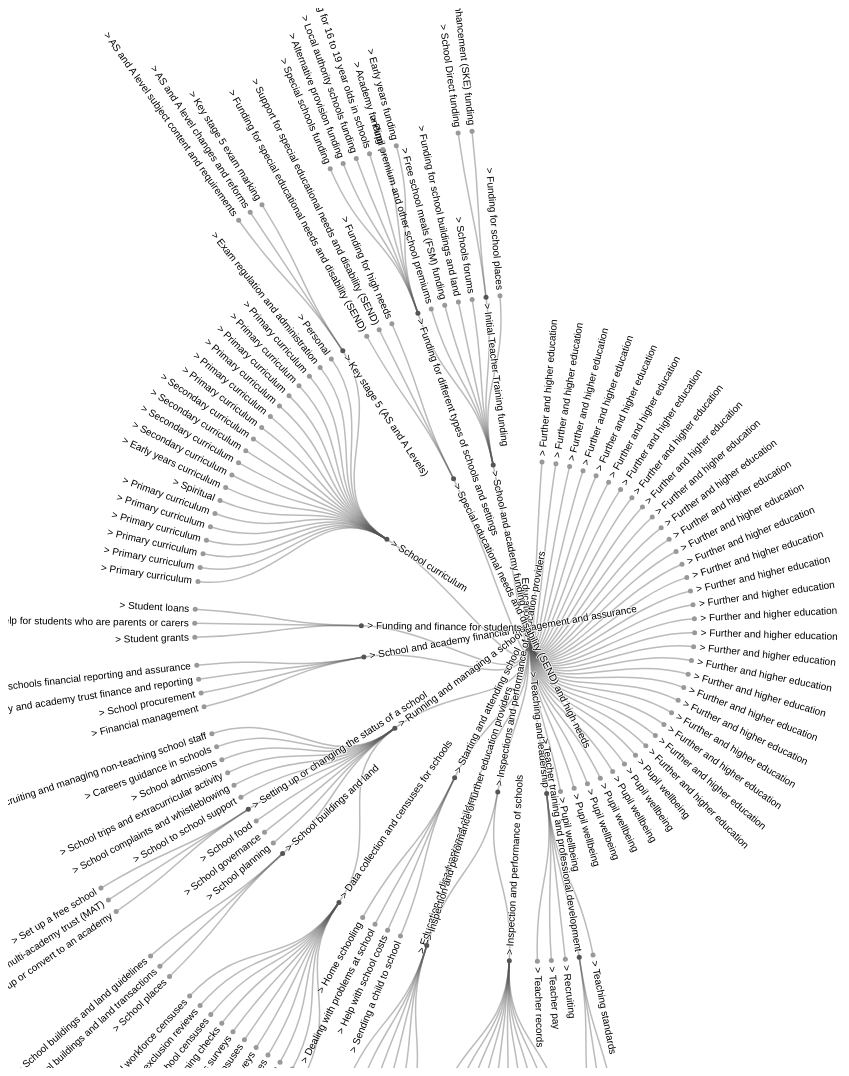
D3 v4 page, settled after 480 driven frames (8 s of simulated time); the page loaded 1 data file(s).



var svg = d3.select("svg"),
    width = +svg.attr("width"),
    height = +svg.attr("height"),
    g = svg.append("g").attr("transform", "translate(" + (width / 2 + 40) + "," + (height / 2 + 90) + ")");

var stratify = d3.stratify()
    .parentId(function(d) { return d.id.substring(0, d.id.lastIndexOf(" > ")); });

var tree = d3.tree()
    .size([2 * Math.PI, 500])
    .separation(function(a, b) { return (a.parent == b.parent ? 1 : 2) / a.depth; });

d3.csv("flare.csv", function(error, data) {
  if (error) throw error;

  var root = tree(stratify(data));

  var link = g.selectAll(".link")
    .data(root.links())
    .enter().append("path")
      .attr("class", "link")
      .attr("d", d3.linkRadial()
          .angle(function(d) { return d.x; })
          .radius(function(d) { return d.y; }));

  var node = g.selectAll(".node")
    .data(root.descendants())
    .enter().append("g")
      .attr("class", function(d) { return "node" + (d.children ? " node--internal" : " node--leaf"); })
      .attr("transform", function(d) { return "translate(" + radialPoint(d.x, d.y) + ")"; });

  node.append("circle")
      .attr("r", 2.5);

  node.append("text")
      .attr("dy", "0.31em")
      .attr("x", function(d) { return d.x < Math.PI === !d.children ? 6 : -6; })
      .attr("text-anchor", function(d) { return d.x < Math.PI === !d.children ? "start" : "end"; })
      .attr("transform", function(d) { return "rotate(" + (d.x < Math.PI ? d.x - Math.PI / 2 : d.x + Math.PI / 2) * 180 / Math.PI + ")"; })
      .text(function(d) { return d.id.substring(d.id.lastIndexOf(" > ") + 1); });
});

function radialPoint(x, y) {
  return [(y = +y) * Math.cos(x -= Math.PI / 2), y * Math.sin(x)];
}



### data: flare.csv
id, value
Education
Education > Further and higher education, skills and vocational training, 408
Education > Further and higher education, skills and vocational training > Further…, 124
Education > Further and higher education, skills and vocational training > Further…, 19
Education > Further and higher education, skills and vocational training > Further…, 3
Education > Further and higher education, skills and vocational training > Further…, 53
Education > Further and higher education, skills and vocational training > Further…, 2
Education > Further and higher education, skills and vocational training > Further…, 15
Education > Further and higher education, skills and vocational training > Further…, 12
Education > Further and higher education, skills and vocational training > Further…, 24
Education > Further and higher education, skills and vocational training > Further…, 7
Education > Further and higher education, skills and vocational training > Apprent…, traineeships and internships, 173
Education > Further and higher education, skills and vocational training > Apprent…, traineeships and internships > Hiring an…, 15
Education > Further and higher education, skills and vocational training > Apprent…, traineeships and internships > Types of …, 128
Education > Further and higher education, skills and vocational training > Apprent…, traineeships and internships > Becoming …, 19
Education > Further and higher education, skills and vocational training > Apprent…, traineeships and internships > Becoming …, 17
Education > Further and higher education, skills and vocational training > Apprent…, traineeships and internships > Hiring an…, 394
Education > Further and higher education, skills and vocational training > Adult a…, 32
Education > Further and higher education, skills and vocational training > Careers…, 42
Education > Further and higher education, skills and vocational training > Further…, 113
Education > Further and higher education, skills and vocational training > Further…, 8
Education > Further and higher education, skills and vocational training > Further…, 4
Education > Further and higher education, skills and vocational training > Further…, 10
Education > Further and higher education, skills and vocational training > Further…, 30
Education > Further and higher education, skills and vocational training > Further…, 7
Education > Further and higher education, skills and vocational training > Further…, 23
Education > Further and higher education, skills and vocational training > Running…, 61
Education > Further and higher education, skills and vocational training > Learnin…, 20
Education > Further and higher education, skills and vocational training > Educati…, 10
Education > Pupil wellbeing, behaviour and attendance, 65
Education > Pupil wellbeing, behaviour and attendance > School attend…, 78
Education > Pupil wellbeing, behaviour and attendance > School discip…, 48
Education > Pupil wellbeing, behaviour and attendance > Safeguarding …, 33
Education > Pupil wellbeing, behaviour and attendance > Health, safety and wellbeing in schools, 41
Education > Pupil wellbeing, behaviour and attendance > School bullyi…, 25
Education > Pupil wellbeing, behaviour and attendance > Alternative p…, 22
Education > Teaching and leadership, 96
Education > Teaching and leadership > Te…, misconduct and practice, 673
Education > Teaching and leadership > Te…, 92
Education > Teaching and leadership > Te…, 81
Education > Teaching and leadership > Te…, 145
Education > Teaching and leadership > Te…, 17
Education > Teaching and leadership > Re…, inducting and managing teachers, 61
Education > Teaching and leadership > Te…, pensions and conditions, 119
Education > Teaching and leadership > Te…, 2
Education > Inspections and performance …, 25
Education > Inspections and performance …, 214
Education > Inspections and performance …, 210
Education > Inspections and performance …, 43
Education > Inspections and performance …, 138
Education > Inspections and performance …, 115
Education > Inspections and performance …, 17
Education > Inspections and performance …, 2
Education > Inspections and performance …, 7
Education > Inspections and performance …, 62
Education > Inspections and performance …, 46
Education > Inspections and performance …, 87
Education > Inspections and performance …, 115
Education > Inspections and performance …, 60
Education > Inspections and performance …, 37
... 94 more rows